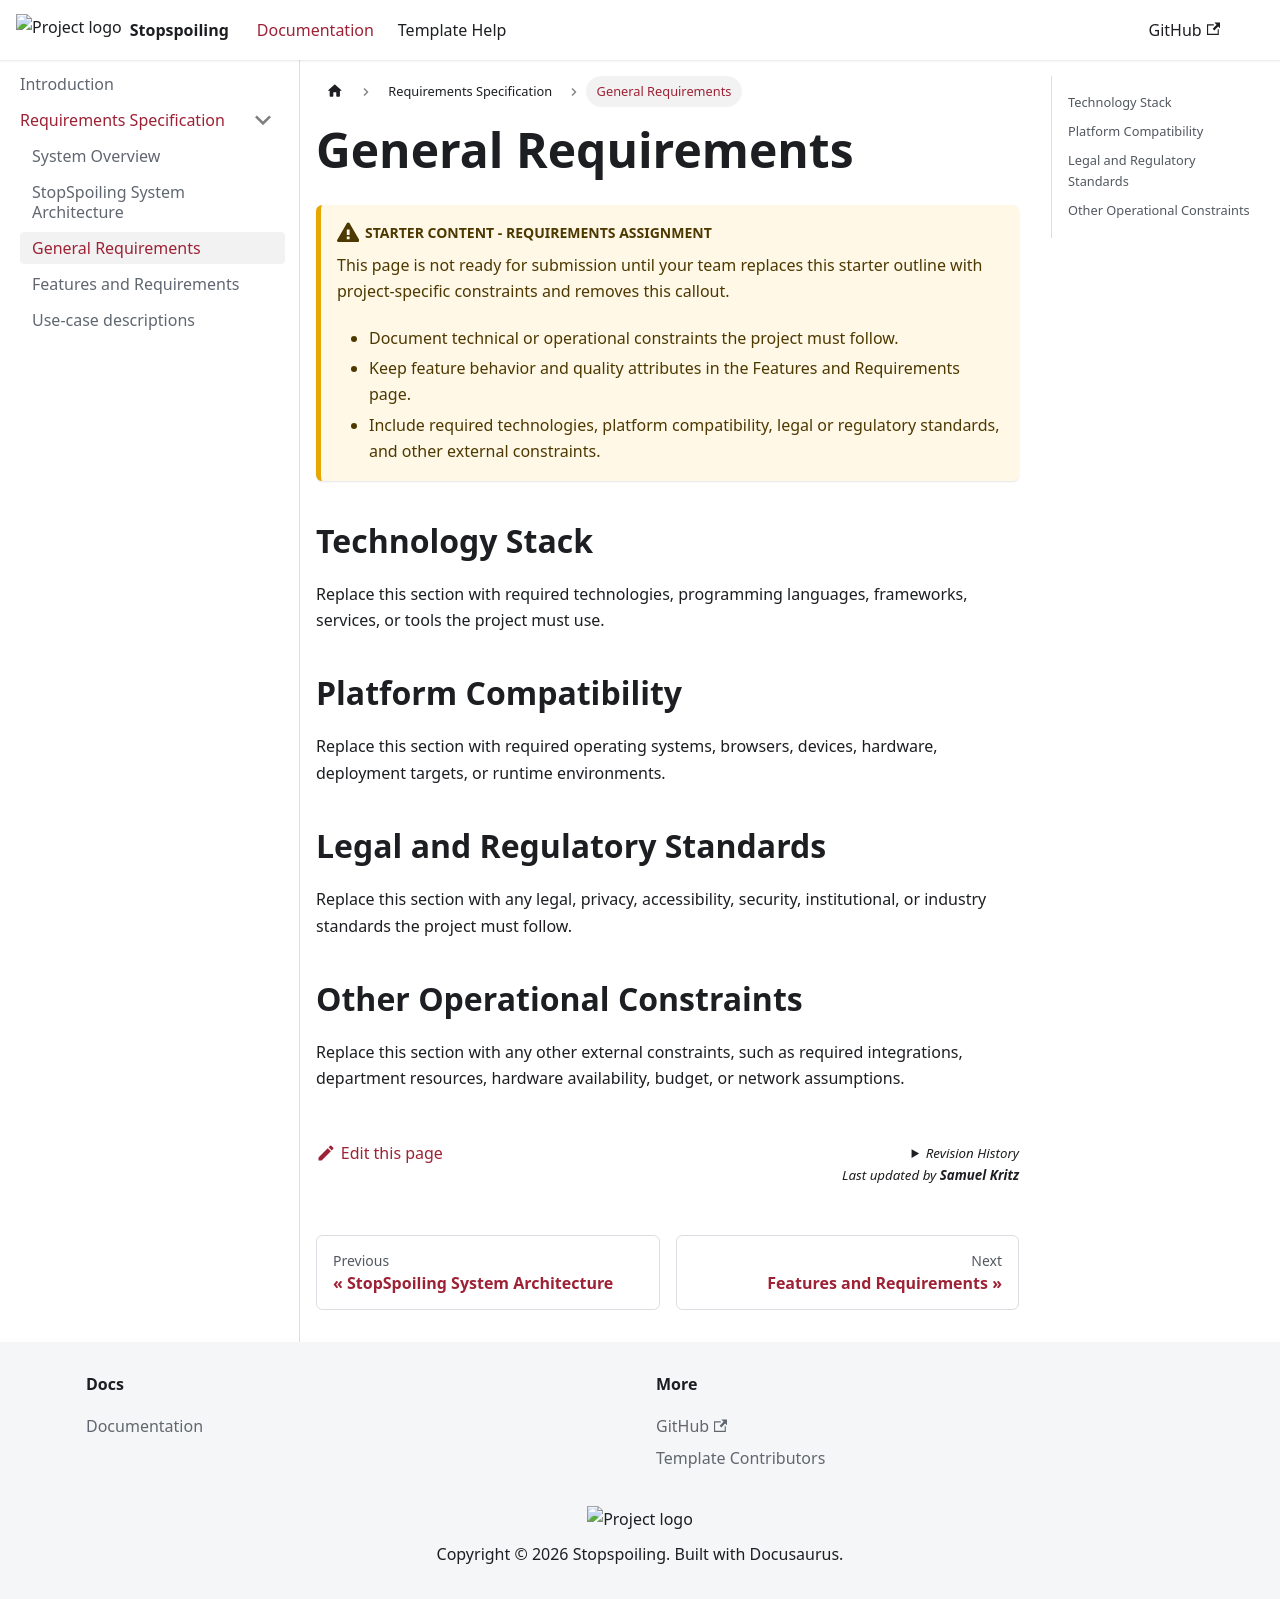

repository: cis3296-F26-Applebaum-Nguyen/stopspoiling · page: docs/requirements/general-requirements.html · generator: docusaurus

---
sidebar_position: 3
---

# General Requirements

:::caution Starter content - Requirements assignment
This page is not ready for submission until your team replaces this starter outline with project-specific constraints and removes this callout.

- Document technical or operational constraints the project must follow.
- Keep feature behavior and quality attributes in the Features and Requirements page.
- Include required technologies, platform compatibility, legal or regulatory standards, and other external constraints.
:::

## Technology Stack

Replace this section with required technologies, programming languages, frameworks, services, or tools the project must use.

## Platform Compatibility

Replace this section with required operating systems, browsers, devices, hardware, deployment targets, or runtime environments.

## Legal and Regulatory Standards

Replace this section with any legal, privacy, accessibility, security, institutional, or industry standards the project must follow.

## Other Operational Constraints

Replace this section with any other external constraints, such as required integrations, department resources, hardware availability, budget, or network assumptions.
